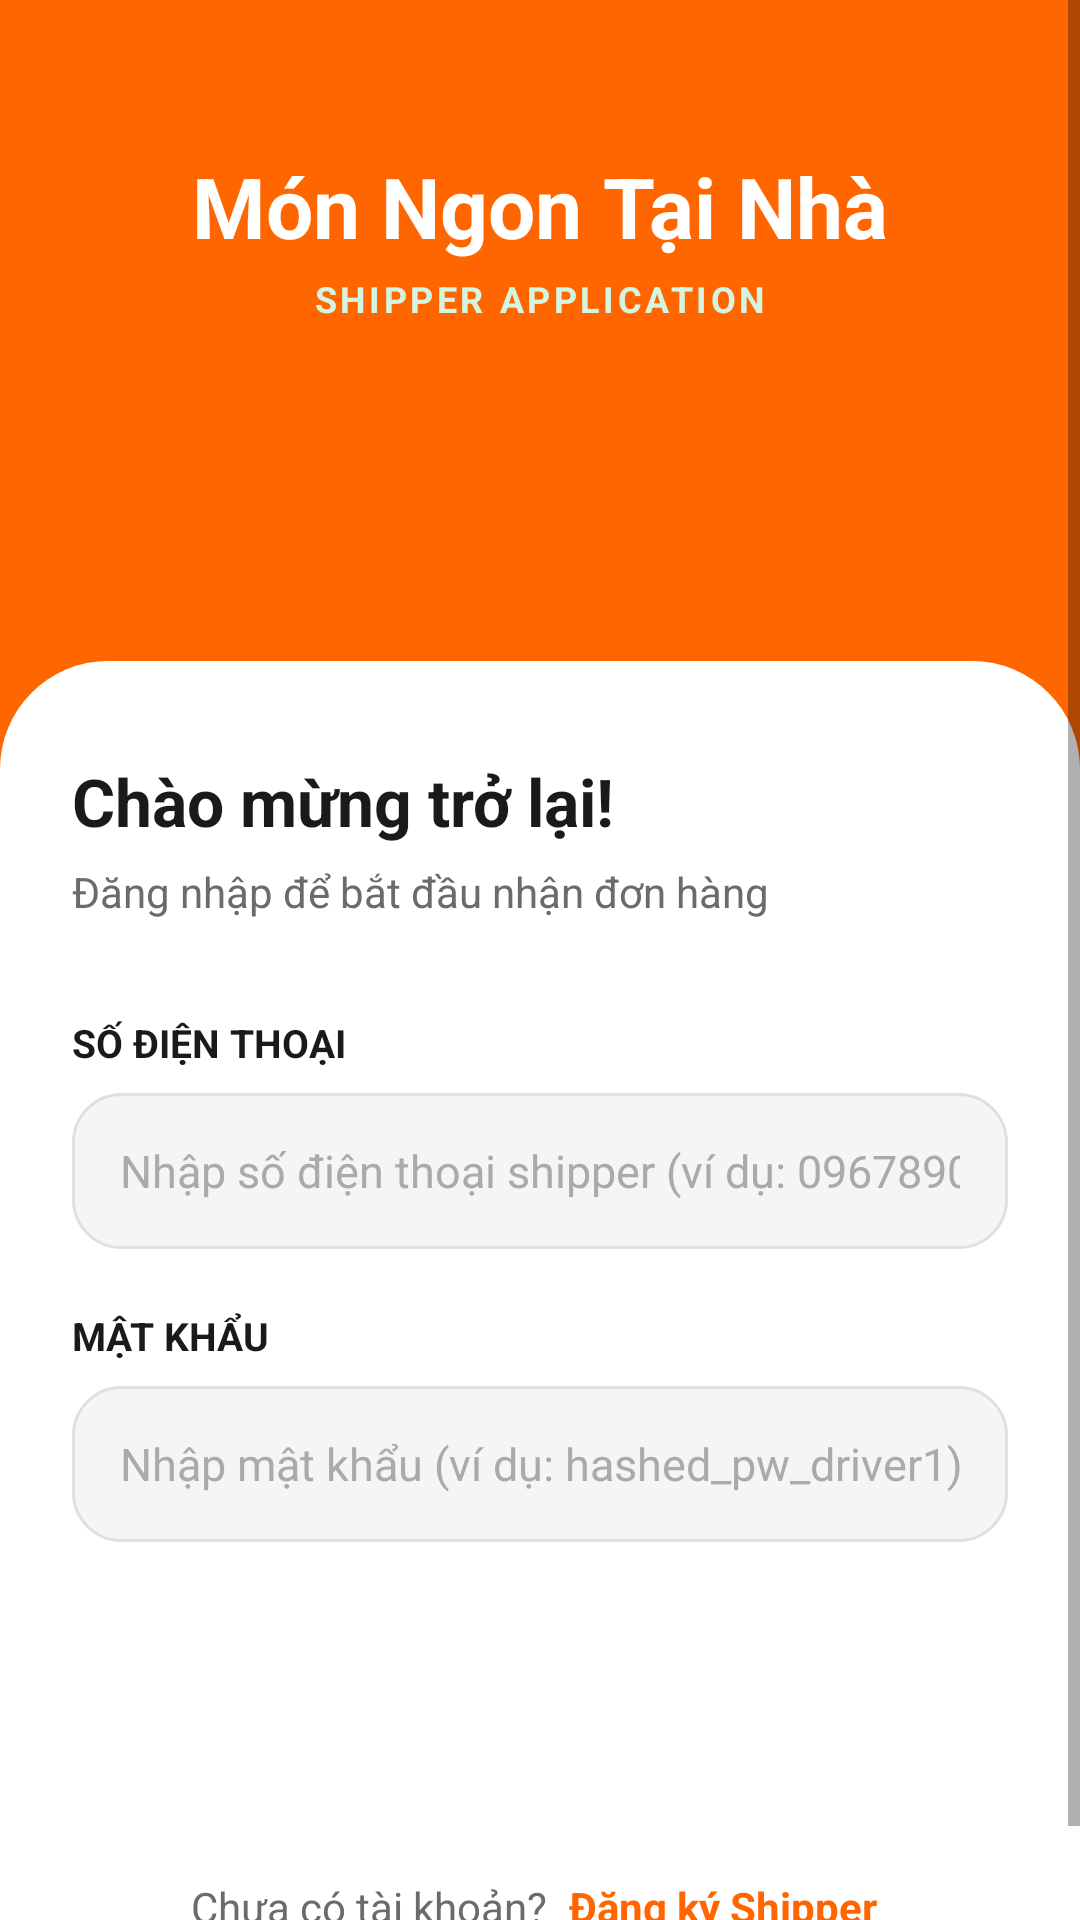

Reconstruct the res/layout file that produces this screen, plus the resources it refers to.
<!-- AndroidManifest.xml: activity theme Theme.Shipper_App -->
<!-- res/layout/activity_login.xml -->
<?xml version="1.0" encoding="utf-8"?>
<androidx.constraintlayout.widget.ConstraintLayout xmlns:android="http://schemas.android.com/apk/res/android"
    xmlns:app="http://schemas.android.com/apk/res-auto"
    xmlns:tools="http://schemas.android.com/tools"
    android:layout_width="match_parent"
    android:layout_height="match_parent"
    android:background="@color/color_surface"
    tools:context=".LoginActivity">

    <ScrollView
        android:layout_width="match_parent"
        android:layout_height="match_parent"
        android:fillViewport="true"
        app:layout_constraintBottom_toBottomOf="parent"
        app:layout_constraintEnd_toEndOf="parent"
        app:layout_constraintStart_toStartOf="parent"
        app:layout_constraintTop_toTopOf="parent">

        <androidx.constraintlayout.widget.ConstraintLayout
            android:layout_width="match_parent"
            android:layout_height="wrap_content">

            
            <View
                android:id="@+id/view_header"
                android:layout_width="match_parent"
                android:layout_height="260dp"
                android:background="@color/color_primary"
                app:layout_constraintTop_toTopOf="parent" />

            
            <LinearLayout
                android:id="@+id/layout_logo"
                android:layout_width="wrap_content"
                android:layout_height="wrap_content"
                android:layout_marginTop="50dp"
                android:gravity="center"
                android:orientation="vertical"
                app:layout_constraintEnd_toEndOf="parent"
                app:layout_constraintStart_toStartOf="parent"
                app:layout_constraintTop_toTopOf="parent">

                <TextView
                    android:id="@+id/text_app_title"
                    android:layout_width="wrap_content"
                    android:layout_height="wrap_content"
                    android:text="Món Ngon Tại Nhà"
                    android:textColor="@color/color_text_white"
                    android:textSize="28sp"
                    android:textStyle="bold" />

                <TextView
                    android:id="@+id/text_app_subtitle"
                    android:layout_width="wrap_content"
                    android:layout_height="wrap_content"
                    android:layout_marginTop="4dp"
                    android:letterSpacing="0.1"
                    android:text="SHIPPER APPLICATION"
                    android:textColor="#D5F5E3"
                    android:textSize="12sp"
                    android:textStyle="bold" />
                    
                <ImageView
                    android:layout_width="80dp"
                    android:layout_height="80dp"
                    android:layout_marginTop="16dp"
                    android:src="@drawable/logo_burger" />
            </LinearLayout>

            <androidx.constraintlayout.widget.ConstraintLayout
                android:id="@+id/layout_form"
                android:layout_width="match_parent"
                android:layout_height="wrap_content"
                android:layout_marginTop="-40dp"
                android:background="@drawable/bg_login_form_panel"
                android:padding="24dp"
                android:paddingBottom="48dp"
                app:layout_constraintTop_toBottomOf="@id/view_header">

                
                <TextView
                    android:id="@+id/text_welcome"
                    android:layout_width="wrap_content"
                    android:layout_height="wrap_content"
                    android:layout_marginTop="8dp"
                    android:text="@string/title_welcome_back"
                    android:textColor="@color/color_text_primary"
                    android:textSize="22sp"
                    android:textStyle="bold"
                    app:layout_constraintStart_toStartOf="parent"
                    app:layout_constraintTop_toTopOf="parent" />

                <TextView
                    android:id="@+id/text_sub_welcome"
                    android:layout_width="0dp"
                    android:layout_height="wrap_content"
                    android:layout_marginTop="6dp"
                    android:text="@string/subtitle_login"
                    android:textColor="@color/color_text_secondary"
                    android:textSize="14sp"
                    app:layout_constraintEnd_toEndOf="parent"
                    app:layout_constraintStart_toStartOf="parent"
                    app:layout_constraintTop_toBottomOf="@id/text_welcome" />

                
                <TextView
                    android:id="@+id/label_phone"
                    android:layout_width="wrap_content"
                    android:layout_height="wrap_content"
                    android:layout_marginTop="32dp"
                    android:text="@string/hint_phone"
                    android:textColor="@color/color_text_primary"
                    android:textSize="13sp"
                    android:textStyle="bold"
                    app:layout_constraintStart_toStartOf="parent"
                    app:layout_constraintTop_toBottomOf="@id/text_sub_welcome" />

                <EditText
                    android:id="@+id/edit_phone"
                    android:layout_width="match_parent"
                    android:layout_height="52dp"
                    android:layout_marginTop="8dp"
                    android:background="@drawable/bg_input_field"
                    android:hint="Nhập số điện thoại shipper (ví dụ: 0967890123)"
                    android:inputType="phone"
                    android:paddingHorizontal="16dp"
                    android:textColor="@color/color_text_primary"
                    android:textColorHint="@color/color_text_hint"
                    android:textSize="15sp"
                    app:layout_constraintTop_toBottomOf="@id/label_phone" />

                
                <TextView
                    android:id="@+id/label_password"
                    android:layout_width="wrap_content"
                    android:layout_height="wrap_content"
                    android:layout_marginTop="20dp"
                    android:text="@string/hint_password"
                    android:textColor="@color/color_text_primary"
                    android:textSize="13sp"
                    android:textStyle="bold"
                    app:layout_constraintStart_toStartOf="parent"
                    app:layout_constraintTop_toBottomOf="@id/edit_phone" />

                <EditText
                    android:id="@+id/edit_password"
                    android:layout_width="match_parent"
                    android:layout_height="52dp"
                    android:layout_marginTop="8dp"
                    android:background="@drawable/bg_input_field"
                    android:hint="Nhập mật khẩu (ví dụ: hashed_pw_driver1)"
                    android:inputType="textPassword"
                    android:paddingHorizontal="16dp"
                    android:textColor="@color/color_text_primary"
                    android:textColorHint="@color/color_text_hint"
                    android:textSize="15sp"
                    app:layout_constraintTop_toBottomOf="@id/label_password" />

                
                <Button
                    android:id="@+id/btn_login"
                    style="@style/BtnPrimary"
                    android:layout_width="match_parent"
                    android:layout_height="52dp"
                    android:layout_marginTop="32dp"
                    android:background="@drawable/bg_btn_primary"
                    android:text="@string/btn_login"
                    android:textColor="@color/color_text_white"
                    app:layout_constraintTop_toBottomOf="@id/edit_password" />

                
                <LinearLayout
                    android:layout_width="match_parent"
                    android:layout_height="wrap_content"
                    android:layout_marginTop="24dp"
                    android:gravity="center"
                    android:orientation="horizontal"
                    app:layout_constraintTop_toBottomOf="@id/btn_login">

                    <TextView
                        android:layout_width="wrap_content"
                        android:layout_height="wrap_content"
                        android:text="Chưa có tài khoản? "
                        android:textColor="@color/color_text_secondary"
                        android:textSize="14sp" />

                    <TextView
                        android:id="@+id/text_register"
                        android:layout_width="wrap_content"
                        android:layout_height="wrap_content"
                        android:text="Đăng ký Shipper"
                        android:textColor="@color/color_primary"
                        android:textSize="14sp"
                        android:textStyle="bold"
                        android:background="?attr/selectableItemBackground"
                        android:padding="4dp" />
                </LinearLayout>

            </androidx.constraintlayout.widget.ConstraintLayout>

        </androidx.constraintlayout.widget.ConstraintLayout>

    </ScrollView>

</androidx.constraintlayout.widget.ConstraintLayout>
<!-- resources referenced by this layout -->
<resources>
  <color name="color_primary">#FF6600</color>
  <color name="color_surface">#FFFFFF</color>
  <color name="color_text_hint">#AAAAAA</color>
  <color name="color_text_primary">#1A1A1A</color>
  <color name="color_text_secondary">#6B6B6B</color>
  <color name="color_text_white">#FFFFFF</color>
  <!-- drawable bg_input_field (drawable) -->
  <?xml version="1.0" encoding="utf-8"?>
  <shape xmlns:android="http://schemas.android.com/apk/res/android"
      android:shape="rectangle">
      <solid android:color="@color/color_background" />
      <corners android:radius="16dp" />
      <stroke
          android:width="1dp"
          android:color="@color/color_divider" />
  </shape>
  <!-- drawable bg_login_form_panel (drawable) -->
  <?xml version="1.0" encoding="utf-8"?>
  <shape xmlns:android="http://schemas.android.com/apk/res/android"
      android:shape="rectangle">
      <solid android:color="@color/color_surface" />
      <corners
          android:topLeftRadius="36dp"
          android:topRightRadius="36dp" />
  </shape>
  <string name="btn_login">Đăng nhập</string>
  <string name="hint_password">MẬT KHẨU</string>
  <string name="hint_phone">SỐ ĐIỆN THOẠI</string>
  <string name="subtitle_login">Đăng nhập để bắt đầu nhận đơn hàng</string>
  <string name="title_welcome_back">Chào mừng trở lại!</string>
  <style name="BtnPrimary">
          <item name="android:textColor">@color/color_text_white</item>
          <item name="android:backgroundTint">@color/color_primary</item>
          <item name="backgroundTint">@color/color_primary</item>
          <item name="android:textSize">16sp</item>
          <item name="android:textStyle">bold</item>
          <item name="android:layout_height">56dp</item>
          <item name="cornerRadius">16dp</item>
      </style>
  <style name="Theme.Shipper_App" parent="Base.Theme.Shipper_App" />
  <color name="color_background">#F5F5F5</color>
  <color name="color_divider">#E0E0E0</color>
  <style name="Base.Theme.Shipper_App" parent="Theme.MaterialComponents.Light.NoActionBar">
          <item name="colorPrimary">@color/color_primary</item>
          <item name="colorPrimaryDark">@color/color_primary_dark</item>
          <item name="colorAccent">@color/color_accent</item>
          <item name="android:windowBackground">@color/color_background</item>
          <item name="android:statusBarColor">@color/color_surface</item>
          <item name="android:navigationBarColor">@color/color_surface</item>
      </style>
  <color name="color_primary_dark">#E65C00</color>
  <color name="color_accent">#FF6600</color>
</resources>
